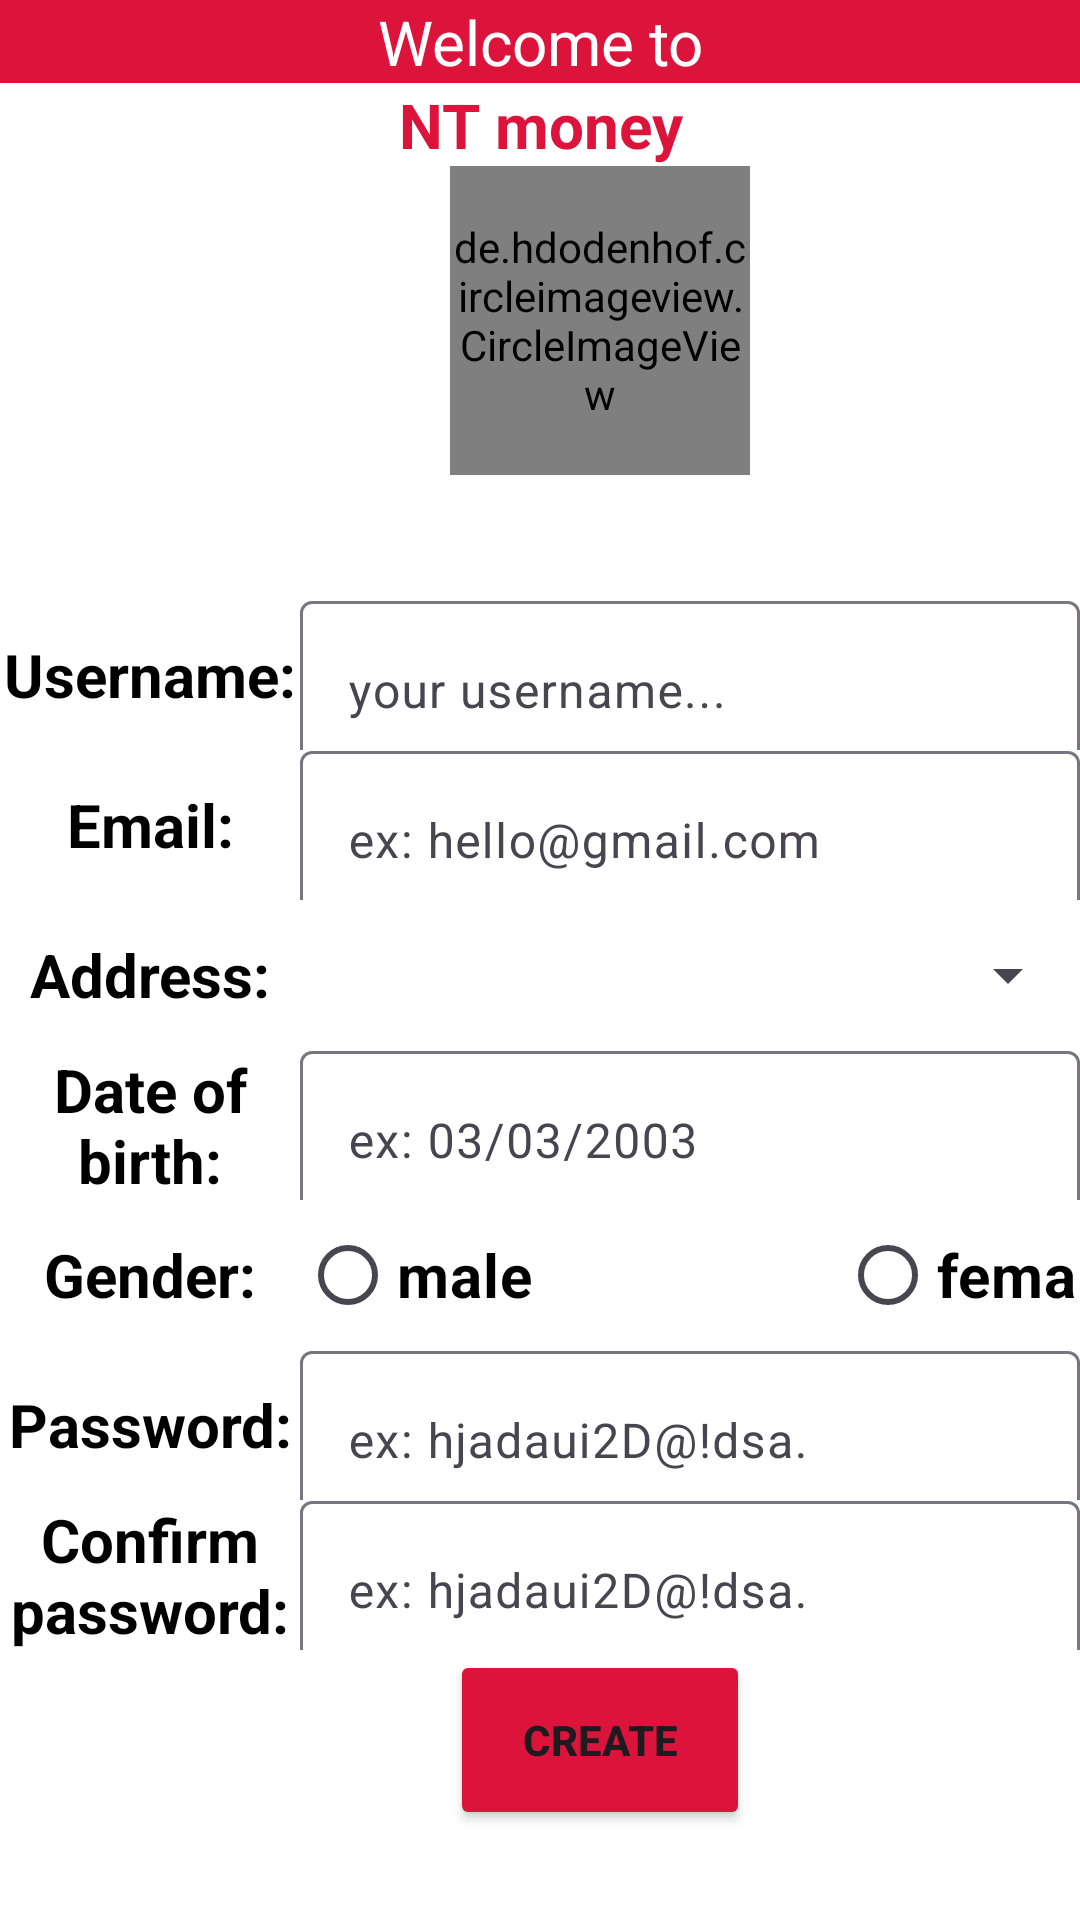

Here is an Android app screen rendered from its layout file. Give the layout XML and the strings, colors and styles it references.
<!-- AndroidManifest.xml: application theme Base.Theme.ElectronicWallet -->
<!-- res/layout/activity_signup.xml -->
<?xml version="1.0" encoding="utf-8"?>
<LinearLayout xmlns:android="http://schemas.android.com/apk/res/android"
    xmlns:app="http://schemas.android.com/apk/res-auto"
    xmlns:tools="http://schemas.android.com/tools"
    android:layout_width="match_parent"
    android:layout_height="match_parent"
    android:background="@color/white"
    android:orientation="vertical"
    tools:context=".Signup">

    <LinearLayout
        android:layout_width="match_parent"
        android:layout_height="200dp"
        android:orientation="vertical">

        <TextView
            android:id="@+id/txtWelcome"
            android:layout_width="match_parent"
            android:layout_height="wrap_content"
            android:gravity="center"
            android:background="#dc143c"
            android:text="Welcome to"
            android:textColor="@color/white"
            android:textSize="10pt" />

        <TextView
            android:id="@+id/txtNT"
            android:layout_width="match_parent"
            android:layout_height="wrap_content"
            android:gravity="center"
            android:text="NT money"
            android:textColor="#dc143c"
            android:textSize="10pt"
            android:textStyle="bold" />

        <de.hdodenhof.circleimageview.CircleImageView
            android:id="@+id/imageView2"
            android:layout_marginLeft="150dp"
            android:layout_width="100dp"
            android:layout_height="50pt"
            android:src="@drawable/logo" />
    </LinearLayout>

    <LinearLayout
        android:layout_width="match_parent"
        android:layout_height="50dp"
        android:gravity="center"
        android:background="@color/white"
        android:orientation="horizontal">

        <TextView
            android:id="@+id/textView"
            android:layout_width="100dp"
            android:gravity="center"
            android:layout_height="60dp"
            android:textColor="@color/black"
            android:textStyle="bold"
            android:textSize="20dp"
            android:text="Username:" />
        <com.google.android.material.textfield.TextInputLayout
            android:layout_width="match_parent"
            android:layout_height="60dp"
            android:hint="your username...">
            <com.google.android.material.textfield.TextInputEditText
                android:layout_width="match_parent"
                android:id="@+id/edtName"
                android:layout_height="60dp"/>
        </com.google.android.material.textfield.TextInputLayout>
    </LinearLayout>
    <LinearLayout
        android:layout_width="match_parent"
        android:layout_height="50dp"
        android:gravity="center"
        android:background="@color/white"
        android:orientation="horizontal">

        <TextView
            android:id="@+id/textView2"
            android:layout_width="100dp"
            android:gravity="center"
            android:layout_height="60dp"
            android:textSize="20dp"
            android:textColor="@color/black"
            android:textStyle="bold"
            android:text="Email:" />
        <com.google.android.material.textfield.TextInputLayout
            android:layout_width="match_parent"
            android:layout_height="60dp"
            android:hint="ex: hello@gmail.com">
            <com.google.android.material.textfield.TextInputEditText
                android:layout_width="match_parent"
                android:id="@+id/edtEmail"
                android:inputType="textEmailAddress"
                android:layout_height="60dp"/>
        </com.google.android.material.textfield.TextInputLayout>

    </LinearLayout>
    <LinearLayout
        android:layout_width="match_parent"
        android:layout_height="50dp"
        android:gravity="center"
        android:background="@color/white"
        android:orientation="horizontal">

        <TextView
            android:id="@+id/textView3"
            android:layout_width="100dp"
            android:gravity="center"
            android:layout_height="60dp"
            android:textSize="20dp"
            android:textColor="@color/black"
            android:textStyle="bold"
            android:text="Address:" />
        <Spinner
            style="@style/Widget.AppCompat.Spinner.DropDown"
            android:id="@+id/spinnerProvince"
            android:spinnerMode="dialog"
            android:layout_width="match_parent"
            android:layout_height="50dp"/>

    </LinearLayout>
    <LinearLayout
        android:layout_width="match_parent"
        android:layout_height="50dp"
        android:gravity="center"
        android:background="@color/white"
        android:orientation="horizontal">

        <TextView
            android:id="@+id/textView4"
            android:layout_width="100dp"
            android:layout_height="65dp"
            android:gravity="center"
            android:text="Date of birth:"
            android:textColor="@color/black"
            android:textSize="20dp"
            android:textStyle="bold" />
        <com.google.android.material.textfield.TextInputLayout
            android:layout_width="match_parent"
            android:layout_height="60dp"
            android:hint="ex: 03/03/2003">
            <com.google.android.material.textfield.TextInputEditText
                android:layout_width="match_parent"
                android:id="@+id/edtDofB"
                android:layout_height="60dp"
                android:inputType="date"/>
        </com.google.android.material.textfield.TextInputLayout>
    </LinearLayout>
    <LinearLayout
        android:layout_width="match_parent"
        android:layout_height="50dp"
        android:gravity="center"
        android:background="@color/white"
        android:orientation="horizontal">

        <TextView
            android:id="@+id/textView5"
            android:layout_width="100dp"
            android:gravity="center"
            android:layout_height="60dp"
            android:textSize="20dp"
            android:textColor="@color/black"
            android:textStyle="bold"
            android:text="Gender:" />
    <RadioGroup
        android:id="@+id/grRdGender"
        android:layout_width="match_parent"
        android:layout_height="20pt"
        android:orientation="horizontal">

        <com.google.android.material.radiobutton.MaterialRadioButton
            android:id="@+id/rdMale"
            android:layout_width="100dp"
            android:layout_height="match_parent"
            android:text="male"
            android:textStyle="bold"
            android:textColor="@color/black"
            android:textSize="20dp"
            android:theme="@style/MaterialRadioButton"/>

        <com.google.android.material.radiobutton.MaterialRadioButton
            android:id="@+id/rdFemale"
            android:layout_width="200dp"
            android:textStyle="bold"
            android:textColor="@color/black"
            android:layout_height="match_parent"
            android:theme="@style/MaterialRadioButton"
            android:layout_marginLeft="80dp"
            android:text="female"
            android:textSize="20dp"/>
    </RadioGroup>
    </LinearLayout>
    <LinearLayout
        android:layout_width="match_parent"
        android:layout_height="50dp"
        android:gravity="center"
        android:background="@color/white"
        android:orientation="horizontal">

        <TextView
            android:id="@+id/textView6"
            android:layout_width="100dp"
            android:gravity="center"

            android:layout_height="60dp"
            android:textColor="@color/black"
            android:textStyle="bold"
            android:textSize="20dp"
            android:text="Password:" />
        <com.google.android.material.textfield.TextInputLayout
            android:layout_width="match_parent"
            android:layout_height="60dp"
            android:hint="ex: hjadaui2D@!dsa.">
            <com.google.android.material.textfield.TextInputEditText
                android:layout_width="match_parent"
                android:id="@+id/edtPass"
                android:layout_height="60dp"
                android:inputType="textPassword" />
        </com.google.android.material.textfield.TextInputLayout>

    </LinearLayout>
    <LinearLayout
        android:layout_width="match_parent"
        android:layout_height="50dp"
        android:gravity="center"
        android:background="@color/white"
        android:orientation="horizontal">

        <TextView
            android:id="@+id/textView7"
            android:layout_width="100dp"
            android:gravity="center"
            android:layout_height="60dp"
            android:textColor="@color/black"
            android:textStyle="bold"
            android:textSize="20dp"
            android:text="Confirm password:" />

        <com.google.android.material.textfield.TextInputLayout
            android:layout_width="match_parent"
            android:layout_height="60dp"
            android:hint="ex: hjadaui2D@!dsa.">
            <com.google.android.material.textfield.TextInputEditText
                android:layout_width="match_parent"
                android:id="@+id/edtRePass"
                android:layout_height="60dp"
                android:inputType="textPassword" />
        </com.google.android.material.textfield.TextInputLayout>
    </LinearLayout>
    <Button
        android:id="@+id/btnSignup"
        android:layout_width="100dp"
        android:layout_height="60dp"
        android:textStyle="bold"
        android:layout_marginLeft="150dp"
        android:backgroundTint="#dc143c"
        android:text="Create" />

    <Button
        android:id="@+id/btnTransferToSigninForm"
        android:layout_width="match_parent"
        android:layout_height="wrap_content"
        android:backgroundTint="#dc143c"
        android:layout_marginTop="50dp"
        android:text="Back to login!"
        android:textColor="@color/white" />

</LinearLayout>
<!-- resources referenced by this layout -->
<resources>
  <!-- drawable logo: gif bitmap (drawable, 19706 bytes) -->
  <style name="MaterialRadioButton">
          <item name="colorSecondary">#66BB6A</item>
          <item name="colorOnSurface">#FFFFFF</item>
      </style>
  <style name="Base.Theme.ElectronicWallet" parent="Theme.Material3.DayNight.NoActionBar">
      </style>
  <!-- not gathered from this repository: default colours our renderer supplied (Android Studio template values) -->
  <color name="black">#FF000000</color>
  <color name="white">#FFFFFFFF</color>
</resources>
